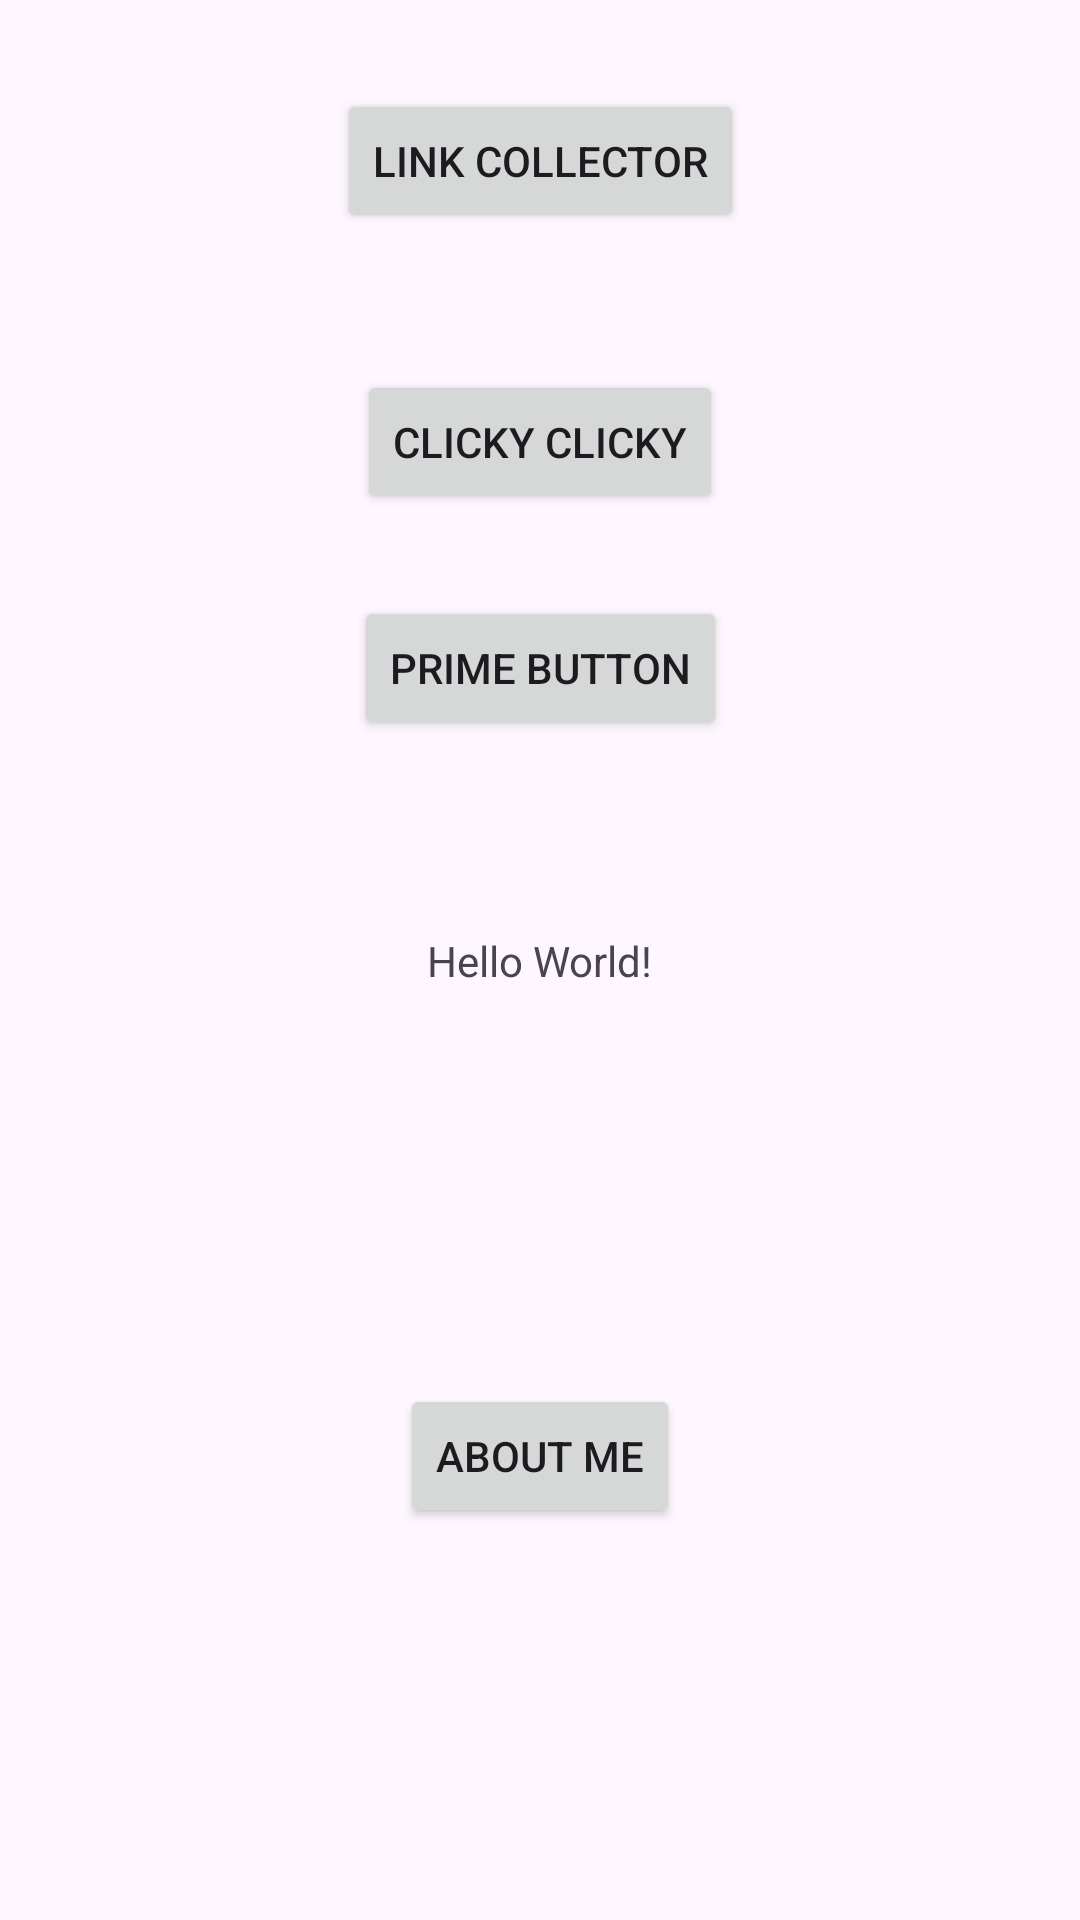

The Android layout XML behind this screen, and the referenced resources:
<!-- AndroidManifest.xml: application theme Theme.NUMAD24Sp_ZexiGong -->
<!-- res/layout/activity_main.xml -->
<?xml version="1.0" encoding="utf-8"?>
<androidx.constraintlayout.widget.ConstraintLayout xmlns:android="http://schemas.android.com/apk/res/android"
    xmlns:app="http://schemas.android.com/apk/res-auto"
    xmlns:tools="http://schemas.android.com/tools"
    android:layout_width="match_parent"
    android:layout_height="match_parent"
    tools:context=".MainActivity">

    <TextView
        android:id="@+id/textView"
        android:layout_width="wrap_content"
        android:layout_height="wrap_content"
        android:text="Hello World!"
        app:layout_constraintBottom_toBottomOf="parent"
        app:layout_constraintEnd_toEndOf="parent"
        app:layout_constraintStart_toStartOf="parent"
        app:layout_constraintTop_toTopOf="parent" />

    <Button
        android:id="@+id/me"
        android:layout_width="wrap_content"
        android:layout_height="wrap_content"
        android:layout_centerHorizontal="true"
        android:layout_marginTop="1dp"
        android:text="About me"
        android:visibility="visible"
        app:layout_constraintBottom_toBottomOf="parent"
        app:layout_constraintEnd_toEndOf="parent"
        app:layout_constraintHorizontal_bias="0.5"
        app:layout_constraintStart_toStartOf="parent"
        app:layout_constraintTop_toBottomOf="@+id/textView" />

    <Button
        android:id="@+id/clickyButton"
        android:layout_width="wrap_content"
        android:layout_height="wrap_content"
        android:layout_centerHorizontal="true"
        android:layout_marginStart="16dp"
        android:layout_marginEnd="16dp"
        android:layout_marginBottom="16dp"
        android:text="Clicky Clicky"
        app:layout_constraintBottom_toTopOf="@+id/textView"
        app:layout_constraintEnd_toEndOf="parent"
        app:layout_constraintHorizontal_bias="0.5"
        app:layout_constraintStart_toStartOf="parent"
        app:layout_constraintTop_toTopOf="parent" />

    <Button
        android:id="@+id/linkCollectorButton"
        android:layout_width="wrap_content"
        android:layout_height="wrap_content"
        android:layout_centerHorizontal="true"
        android:layout_marginStart="16dp"
        android:layout_marginEnd="16dp"
        android:layout_marginBottom="16dp"
        android:text="Link Collector"
        app:layout_constraintBottom_toTopOf="@+id/clickyButton"
        app:layout_constraintEnd_toEndOf="parent"
        app:layout_constraintHorizontal_bias="0.5"
        app:layout_constraintStart_toStartOf="parent"
        app:layout_constraintTop_toTopOf="parent" />

    <Button
        android:id="@+id/primeButton"
        android:layout_width="wrap_content"
        android:layout_height="wrap_content"
        android:layout_centerHorizontal="true"
        android:layout_marginStart="16dp"
        android:layout_marginEnd="16dp"
        android:layout_marginBottom="16dp"
        android:text="Prime Button"
        app:layout_constraintBottom_toTopOf="@+id/me"
        app:layout_constraintEnd_toEndOf="parent"
        app:layout_constraintHorizontal_bias="0.5"
        app:layout_constraintStart_toStartOf="parent"
        app:layout_constraintTop_toTopOf="parent" />

</androidx.constraintlayout.widget.ConstraintLayout>
<!-- resources referenced by this layout -->
<resources>
  <style name="Theme.NUMAD24Sp_ZexiGong" parent="Base.Theme.NUMAD24Sp_ZexiGong" />
  <style name="Base.Theme.NUMAD24Sp_ZexiGong" parent="Theme.Material3.DayNight.NoActionBar">
          
          
      </style>
</resources>
